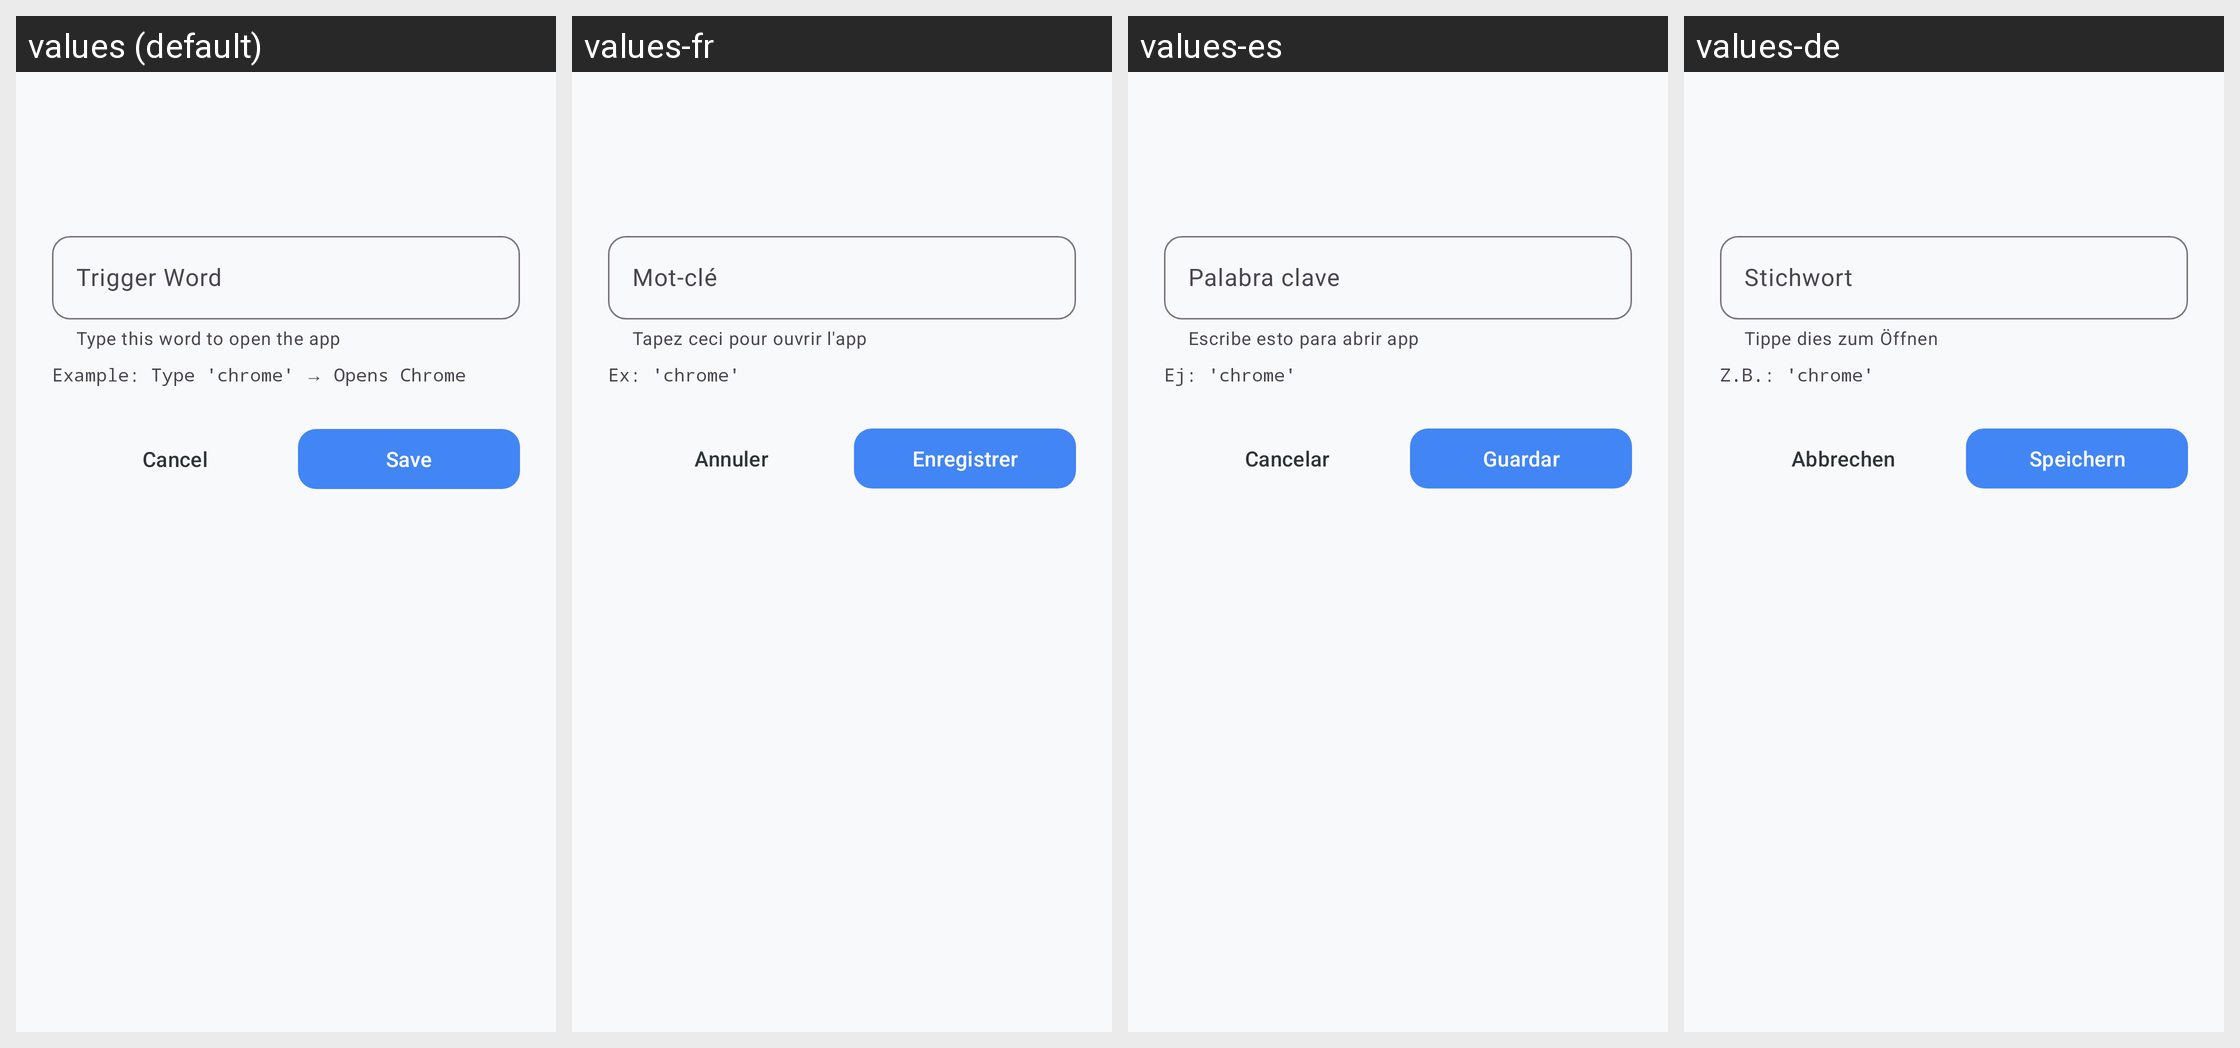

The same Android screen rendered under several of its app's locales, left to right. List the strings drawn on it with the default value and each locale's translation.
Android screen res/layout/dialog_edit_app_trigger.xml rendered under 4 locales, left to right: values (default), values-fr, values-es, values-de. Device: Nexus 5 (rendered at 1080×1920; each locale shown at half size, 540×960, under a caption strip naming it); theme Theme.KGPT.
Other locales in the repository, not shown: values-ar, values-bn, values-hi, values-id, values-it, values-ja, values-ko, values-nl, values-pl, values-pt, values-ru, values-sw, values-th, values-tr, values-ur, values-vi, values-zh.
Strings drawn on this screen, with the default value and each locale's value (text and hints the layout hard-codes, and strings that could not be matched under every locale, appear in the picture but are not listed):

hint_trigger_word
  values: Trigger Word
  values-fr: Mot-clé
  values-es: Palabra clave
  values-de: Stichwort

helper_trigger_word
  values: Type this word to open the app
  values-fr: Tapez ceci pour ouvrir l'app
  values-es: Escribe esto para abrir app
  values-de: Tippe dies zum Öffnen

example_trigger_word
  values: Example: Type 'chrome' → Opens Chrome
  values-fr: Ex: 'chrome'
  values-es: Ej: 'chrome'
  values-de: Z.B.: 'chrome'

btn_cancel
  values: Cancel
  values-fr: Annuler
  values-es: Cancelar
  values-de: Abbrechen

btn_save
  values: Save
  values-fr: Enregistrer
  values-es: Guardar
  values-de: Speichern
